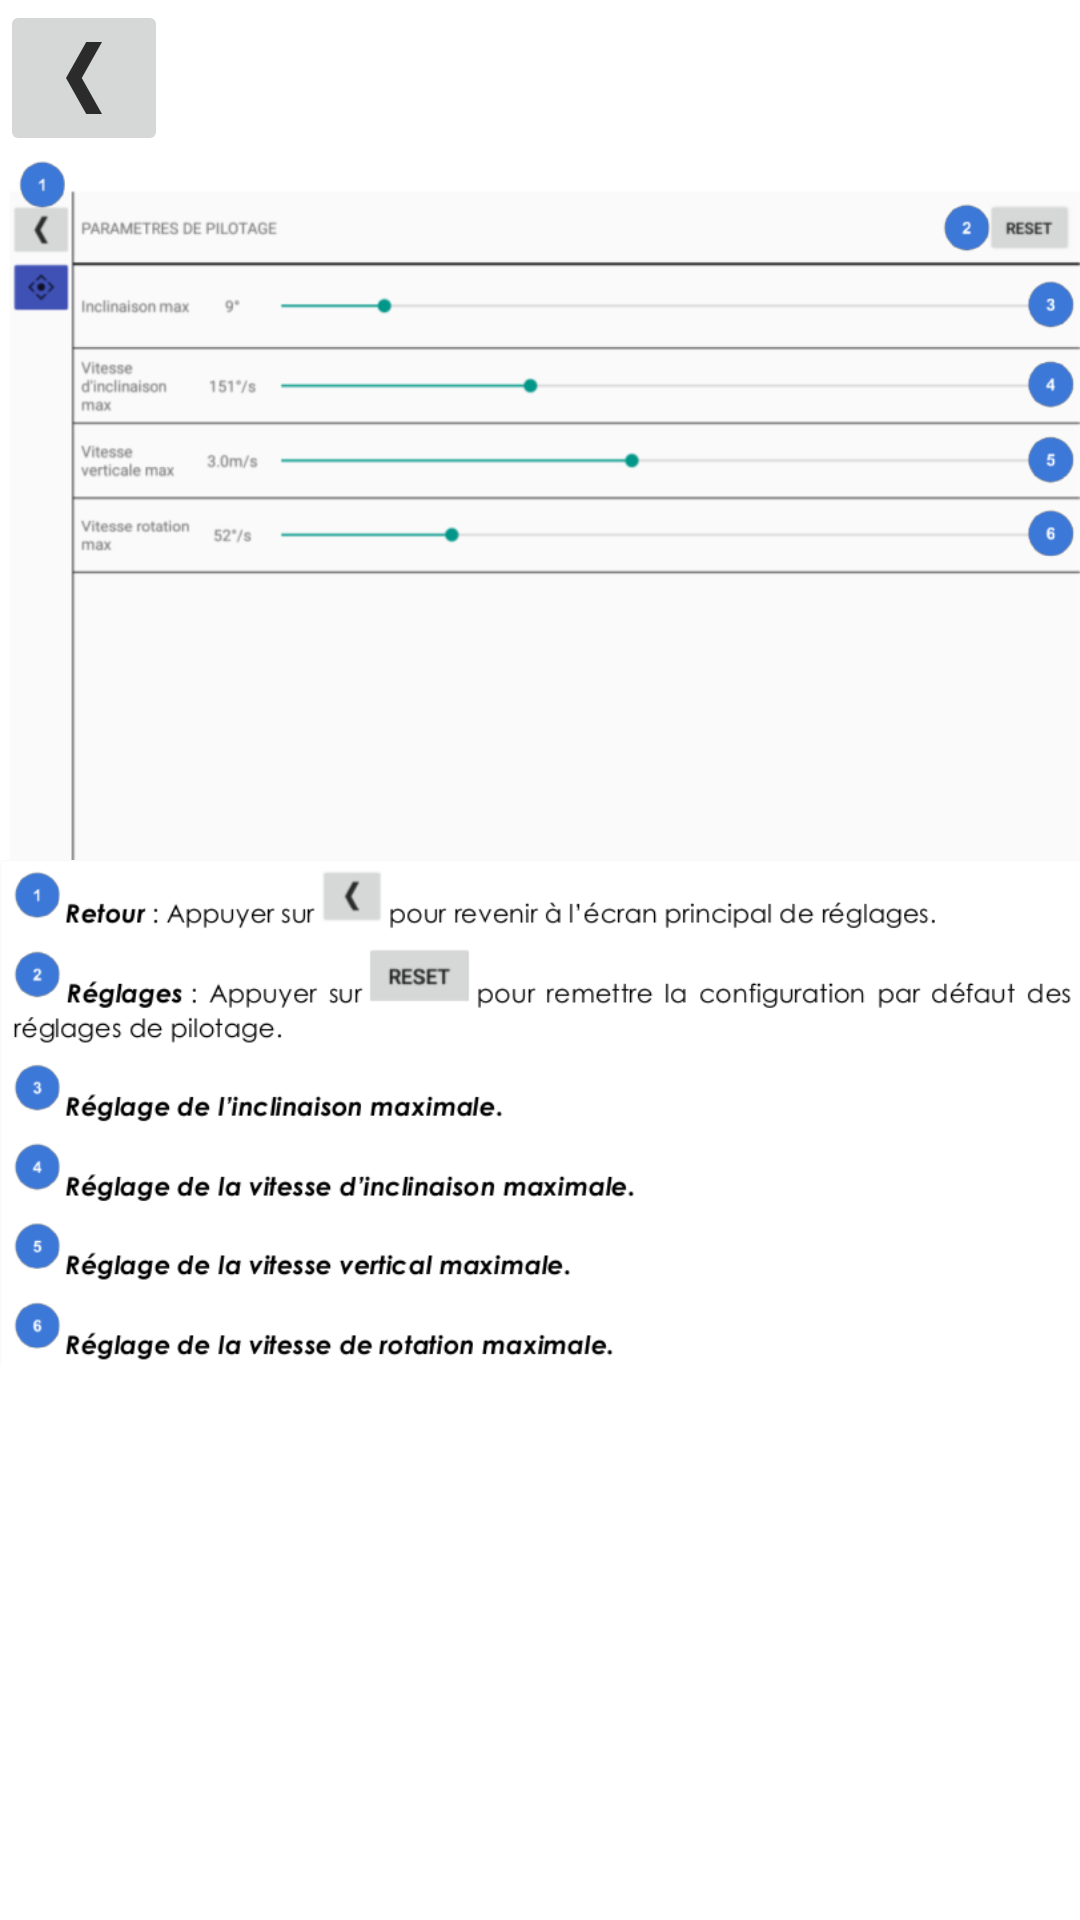

Write the Android layout XML for this screen, with the resource values it uses.
<!-- AndroidManifest.xml: application theme AppTheme -->
<!-- res/layout/notice_configuration_pilotage.xml -->
<?xml version="1.0" encoding="utf-8"?>
<LinearLayout xmlns:android="http://schemas.android.com/apk/res/android"
    xmlns:app="http://schemas.android.com/apk/res-auto"
    android:orientation="vertical"
    android:layout_width="match_parent"
    android:layout_height="match_parent"
    android:background="#FFFFFF">
    <ImageButton
        android:id="@+id/btnBackNoticeConfigPilotage"
        android:layout_width="wrap_content"
        android:layout_height="wrap_content"
        android:layout_alignParentLeft="true"
        android:layout_alignParentStart="true"
        android:layout_alignParentTop="true"
        android:contentDescription="bouton retour"
        app:srcCompat="@drawable/ic_back_btn" />

    <ImageView
        android:layout_width="match_parent"
        android:layout_height="wrap_content"
        app:srcCompat="@drawable/img_notice_config_pilotage"
        android:id="@+id/imgNoticeConfigPilotage"
        android:adjustViewBounds="true"
        android:clickable="false"
        android:cropToPadding="true" />

    <ScrollView
        android:layout_width="match_parent"
        android:layout_height="match_parent">

        <LinearLayout
            android:layout_width="match_parent"
            android:layout_height="wrap_content"
            android:orientation="vertical" >

            <ImageView
                android:layout_width="match_parent"
                android:layout_height="wrap_content"
                app:srcCompat="@drawable/text_notice_config_pilotage"
                android:id="@+id/textNoticeConfigPilotage"
                android:adjustViewBounds="true"
                android:cropToPadding="true" />
        </LinearLayout>
    </ScrollView>
</LinearLayout>
<!-- resources referenced by this layout -->
<resources>
  <!-- drawable ic_back_btn: png bitmap (drawable-hdpi, 313 bytes) -->
  <!-- drawable img_notice_config_pilotage: png bitmap (drawable, 33870 bytes) -->
  <!-- drawable text_notice_config_pilotage: png bitmap (drawable, 46478 bytes) -->
  <style name="AppTheme" parent="Theme.AppCompat.Light.DarkActionBar">
          
          <item name="colorPrimary">@color/colorPrimary</item>
          <item name="colorPrimaryDark">@color/colorPrimaryDark</item>
          <item name="colorAccent">@color/colorAccent</item>
      </style>
  <!-- not gathered from this repository: default colours our renderer supplied (Android Studio template values) -->
  <color name="colorPrimary">#FF6200EE</color>
  <color name="colorPrimaryDark">#FF3700B3</color>
  <color name="colorAccent">#FF03DAC5</color>
</resources>
